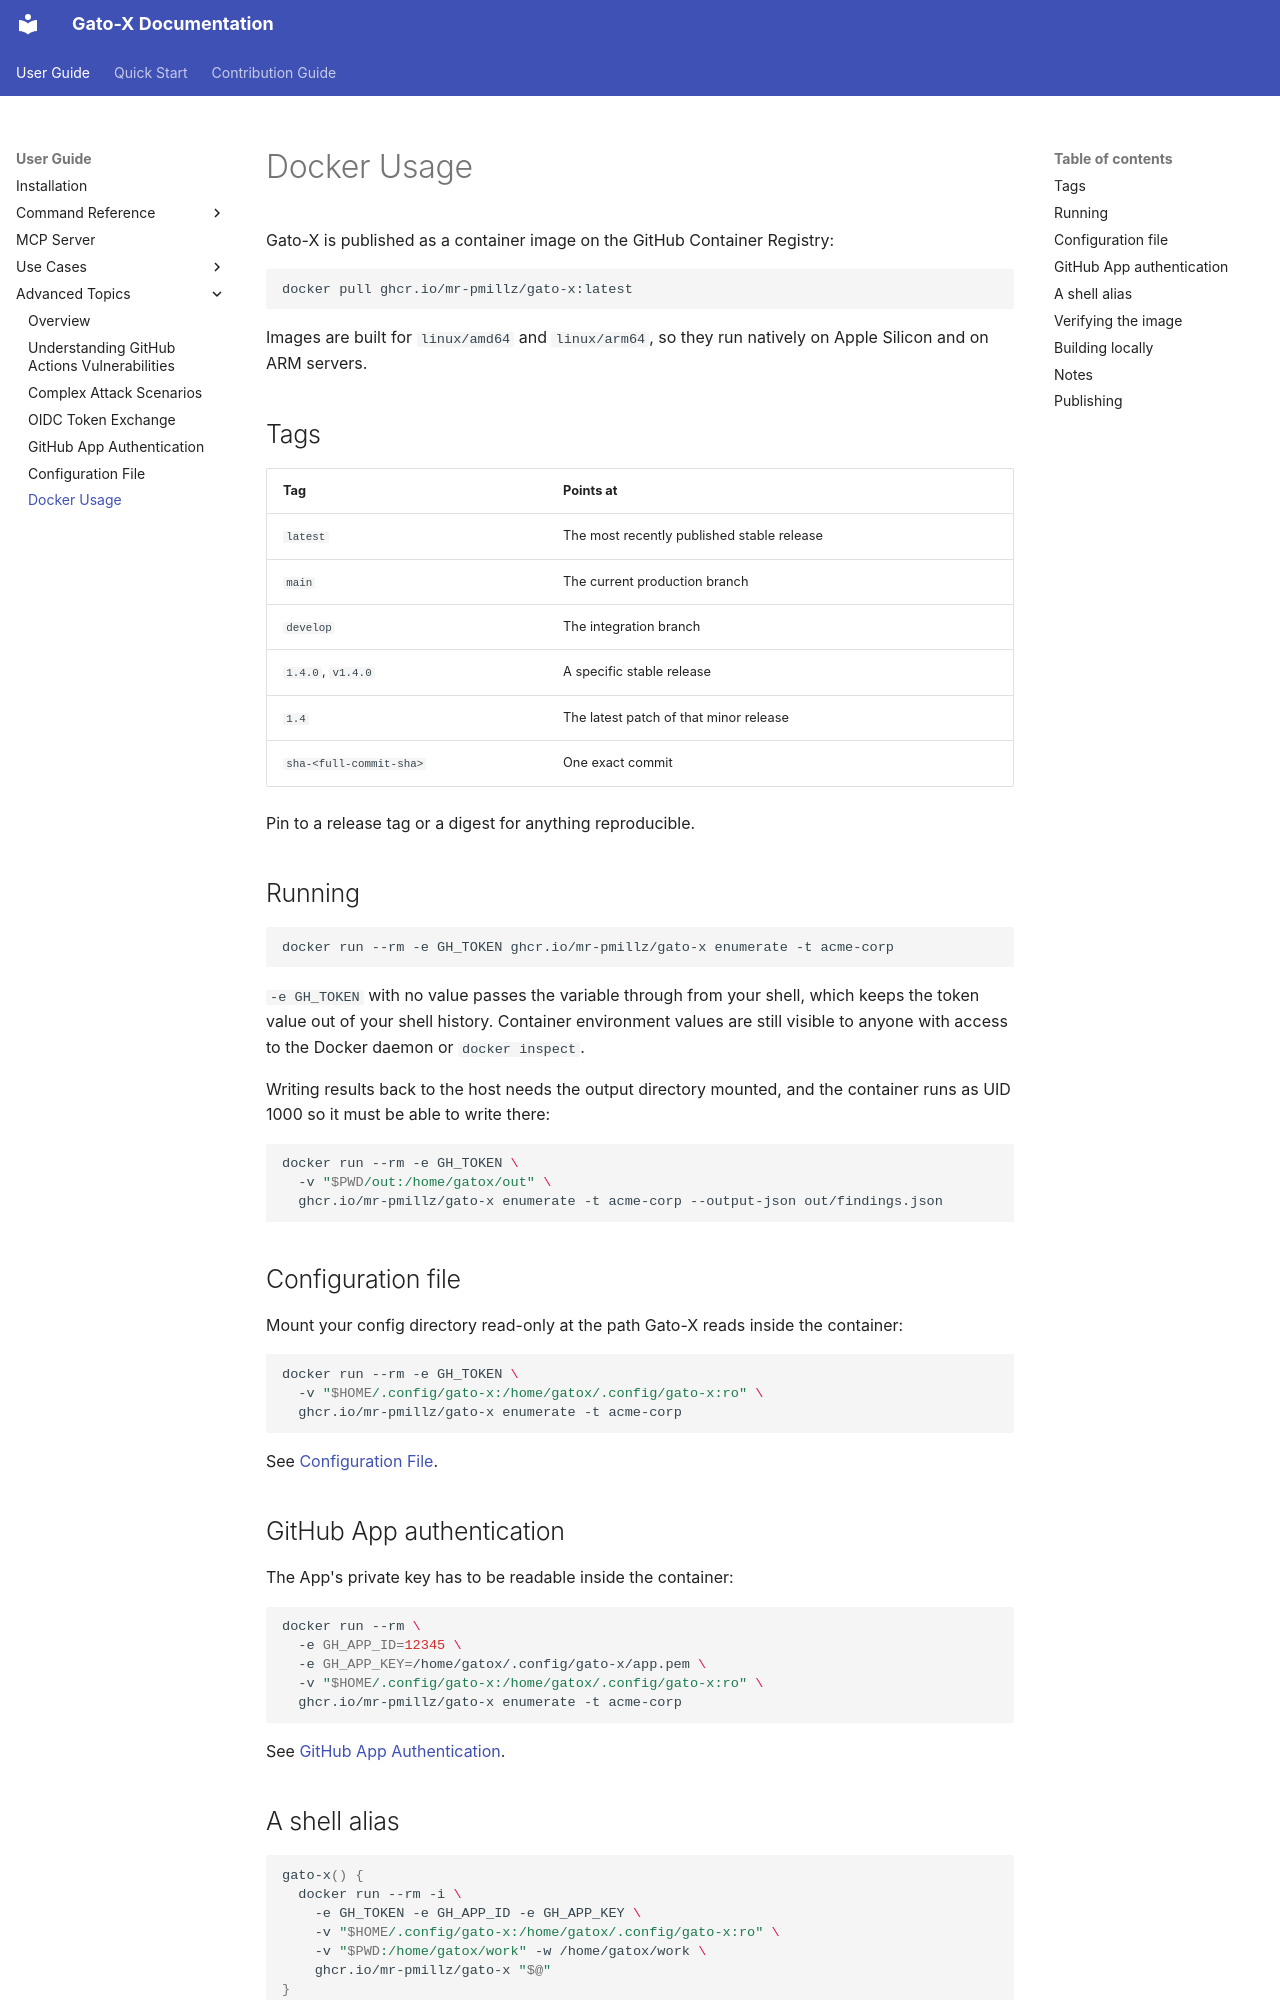

repository: mr-pmillz/gato-x · page: user-guide/advanced/docker/index.html · generator: mkdocs

# Docker Usage

Gato-X is published as a container image on the GitHub Container Registry:

```bash
docker pull ghcr.io/mr-pmillz/gato-x:latest
```

Images are built for `linux/amd64` and `linux/arm64`, so they run natively on
Apple Silicon and on ARM servers.

## Tags

| Tag | Points at |
|---|---|
| `latest` | The most recently published stable release |
| `main` | The current production branch |
| `develop` | The integration branch |
| `1.4.0`, `v1.4.0` | A specific stable release |
| `1.4` | The latest patch of that minor release |
| `sha-<full-commit-sha>` | One exact commit |

Pin to a release tag or a digest for anything reproducible.

## Running

```bash
docker run --rm -e GH_TOKEN ghcr.io/mr-pmillz/gato-x enumerate -t acme-corp
```

`-e GH_TOKEN` with no value passes the variable through from your shell, which
keeps the token value out of your shell history. Container environment values
are still visible to anyone with access to the Docker daemon or `docker inspect`.

Writing results back to the host needs the output directory mounted, and the
container runs as UID 1000 so it must be able to write there:

```bash
docker run --rm -e GH_TOKEN \
  -v "$PWD/out:/home/gatox/out" \
  ghcr.io/mr-pmillz/gato-x enumerate -t acme-corp --output-json out/findings.json
```

## Configuration file

Mount your config directory read-only at the path Gato-X reads inside the
container:

```bash
docker run --rm -e GH_TOKEN \
  -v "$HOME/.config/gato-x:/home/gatox/.config/gato-x:ro" \
  ghcr.io/mr-pmillz/gato-x enumerate -t acme-corp
```

See [Configuration File](configuration-file.md).

## GitHub App authentication

The App's private key has to be readable inside the container:

```bash
docker run --rm \
  -e GH_APP_ID=12345 \
  -e GH_APP_KEY=/home/gatox/.config/gato-x/app.pem \
  -v "$HOME/.config/gato-x:/home/gatox/.config/gato-x:ro" \
  ghcr.io/mr-pmillz/gato-x enumerate -t acme-corp
```

See [GitHub App Authentication](github-app-auth.md).

## A shell alias

```bash
gato-x() {
  docker run --rm -i \
    -e GH_TOKEN -e GH_APP_ID -e GH_APP_KEY \
    -v "$HOME/.config/gato-x:/home/gatox/.config/gato-x:ro" \
    -v "$PWD:/home/gatox/work" -w /home/gatox/work \
    ghcr.io/mr-pmillz/gato-x "$@"
}
```
